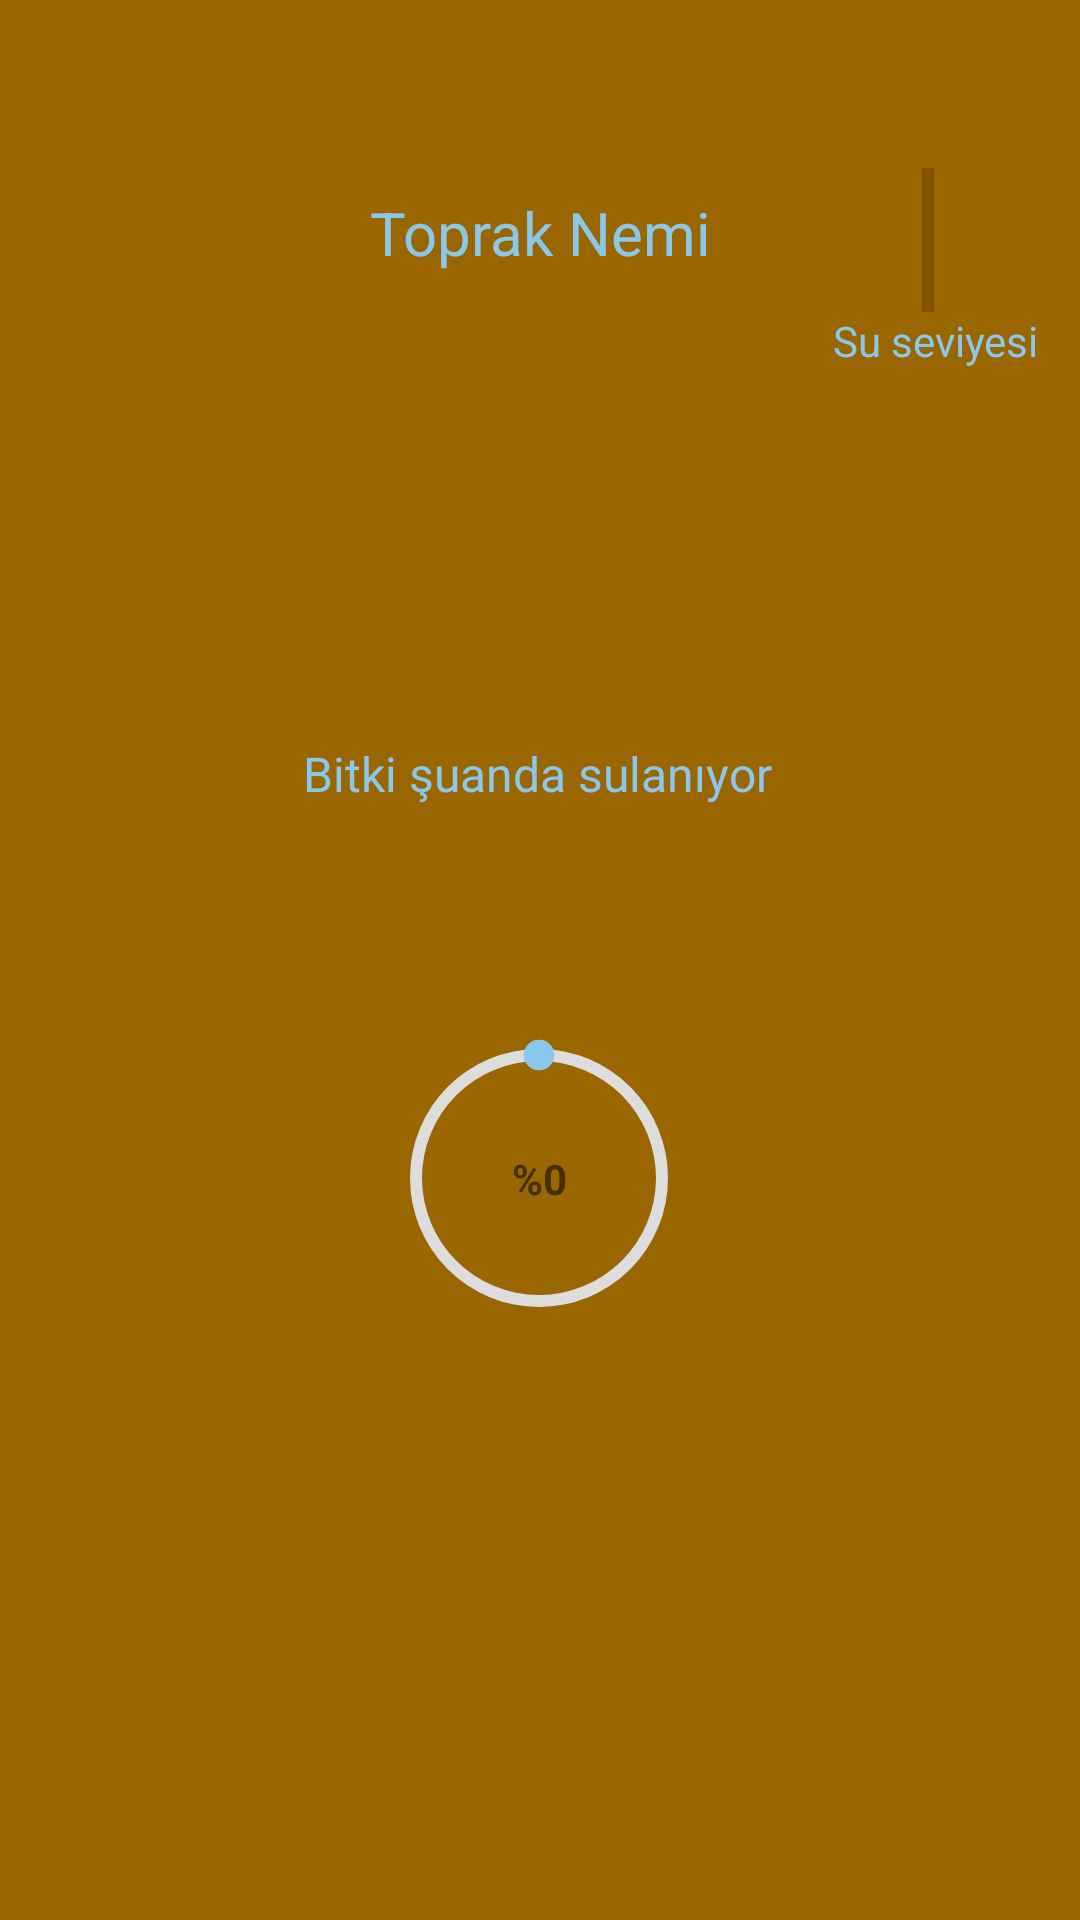

Android layout source for this screen:
<!-- AndroidManifest.xml: application theme Theme.BitirmeProjesi -->
<!-- res/layout/activity_toprak_nem.xml -->
<?xml version="1.0" encoding="utf-8"?>
<androidx.constraintlayout.widget.ConstraintLayout xmlns:android="http://schemas.android.com/apk/res/android"
    xmlns:app="http://schemas.android.com/apk/res-auto"
    xmlns:tools="http://schemas.android.com/tools"
    android:layout_width="match_parent"
    android:layout_height="match_parent"
    android:background="@color/statusbar_bg_toprak_nem"
    tools:context=".ToprakNem">

    <TextView
        android:id="@+id/textViewSuGenelSeviyesi"
        android:layout_width="wrap_content"
        android:layout_height="19dp"
        android:text="1"
        android:visibility="invisible"
        app:layout_constraintBottom_toBottomOf="parent"
        app:layout_constraintEnd_toEndOf="parent"
        app:layout_constraintStart_toStartOf="parent" />

    <TextView
        android:id="@+id/textViewGenelToprakNemDegeri"
        android:layout_width="wrap_content"
        android:layout_height="wrap_content"
        android:text="1"
        android:visibility="invisible"
        app:layout_constraintBottom_toTopOf="@+id/textViewSuGenelSeviyesi"
        app:layout_constraintEnd_toEndOf="parent"
        app:layout_constraintStart_toStartOf="parent" />

    <ImageView
        android:id="@+id/toprakNemGif"
        android:layout_width="129dp"
        android:layout_height="124dp"
        android:layout_marginTop="8dp"
        app:layout_constraintEnd_toEndOf="parent"
        app:layout_constraintStart_toStartOf="parent"
        app:layout_constraintTop_toBottomOf="@+id/textView8"></ImageView>

    <TextView
        android:id="@+id/textViewTn"
        android:layout_width="wrap_content"
        android:layout_height="wrap_content"
        android:text="%0"
        android:textStyle="bold"
        app:layout_constraintBottom_toBottomOf="@+id/progressBarToprakNem"
        app:layout_constraintEnd_toEndOf="@+id/progressBarToprakNem"
        app:layout_constraintStart_toStartOf="@+id/progressBarToprakNem"
        app:layout_constraintTop_toTopOf="@+id/progressBarToprakNem" />

    <ProgressBar
        android:id="@+id/progressBarToprakNem"
        style="?android:attr/progressBarStyle"
        android:layout_width="200dp"
        android:layout_height="200dp"
        android:layout_marginTop="24dp"
        android:indeterminateOnly="false"
        android:progressDrawable="@drawable/circle"
        app:layout_constraintEnd_toEndOf="parent"
        app:layout_constraintHorizontal_bias="0.497"
        app:layout_constraintStart_toStartOf="parent"
        app:layout_constraintTop_toBottomOf="@+id/textViewDurum"
        tools:progress="0" />

    <androidx.appcompat.widget.Toolbar
        android:id="@+id/toolbar2"
        android:layout_width="0dp"
        android:layout_height="wrap_content"
        android:background="@color/statusbar_bg_toprak_nem"
        android:minHeight="?attr/actionBarSize"
        app:theme="@style/ToolbarTheme"
        app:layout_constraintEnd_toEndOf="parent"
        app:layout_constraintHorizontal_bias="0.5"
        app:layout_constraintStart_toStartOf="parent"
        app:layout_constraintTop_toTopOf="parent" />

    <TextView
        android:id="@+id/textViewDurum"
        android:layout_width="wrap_content"
        android:layout_height="wrap_content"
        android:layout_marginStart="176dp"
        android:layout_marginTop="24dp"
        android:layout_marginEnd="178dp"
        android:text="Bitki şuanda sulanıyor"
        android:textColor="#8AC8EB"
        android:textSize="16sp"
        app:layout_constraintEnd_toEndOf="parent"
        app:layout_constraintStart_toStartOf="parent"
        app:layout_constraintTop_toBottomOf="@+id/toprakNemGif" />

    <TextView
        android:id="@+id/textView8"
        android:layout_width="wrap_content"
        android:layout_height="wrap_content"
        android:layout_marginTop="8dp"
        android:text="Toprak Nemi"
        android:textColor="#8AC8EB"
        android:textSize="20sp"
        app:layout_constraintEnd_toEndOf="parent"
        app:layout_constraintHorizontal_bias="0.5"
        app:layout_constraintStart_toStartOf="parent"
        app:layout_constraintTop_toBottomOf="@+id/toolbar2" />

    <ProgressBar
        android:id="@+id/progressBarTSuSeviye"
        style="?android:attr/progressBarStyleHorizontal"
        android:layout_width="wrap_content"
        android:layout_height="wrap_content"
        android:layout_marginTop="16dp"
        android:rotation="-90"
        app:layout_constraintEnd_toEndOf="parent"
        app:layout_constraintHorizontal_bias="0.914"
        app:layout_constraintStart_toStartOf="parent"
        app:layout_constraintTop_toBottomOf="@+id/toolbar2" />

    <TextView
        android:id="@+id/textView10"
        android:layout_width="wrap_content"
        android:layout_height="wrap_content"
        android:layout_marginTop="16dp"
        android:text="Su seviyesi"
        android:textColor="#8AC8EB"
        app:layout_constraintEnd_toEndOf="parent"
        app:layout_constraintHorizontal_bias="0.953"
        app:layout_constraintStart_toStartOf="parent"
        app:layout_constraintTop_toBottomOf="@+id/progressBarTSuSeviye" />

</androidx.constraintlayout.widget.ConstraintLayout>
<!-- resources referenced by this layout -->
<resources>
  <color name="statusbar_bg_toprak_nem">#996600</color>
  <!-- drawable circle (drawable) -->
  <?xml version="1.0" encoding="utf-8"?>
  <layer-list xmlns:android="http://schemas.android.com/apk/res/android">
      <item>
          <shape android:shape="ring"
              android:thicknessRatio="50"
              android:useLevel="false"
              android:innerRadius="39dp">
              <solid android:color="#DDD"></solid>
          </shape>
      </item>
      <item>
          <rotate android:fromDegrees="270" android:toDegrees="270">
              <shape
                  android:innerRadiusRatio="5.55"
                  android:shape="ring"
                  android:thickness="10dp"
                  android:useLevel="true">
                  <solid android:color="#8AC8EB" />
              </shape>
          </rotate>
      </item>
      <item android:bottom="82.2dp">
          <shape
              android:innerRadiusRatio="3000"
              android:shape="ring"
              android:thickness="4.95dp"
              android:useLevel="false">
              <solid android:color="#8AC8EB" />
          </shape>
      </item>
      <item>
          <rotate>
              <inset android:insetBottom="82.2dp">
                  <shape
                      android:innerRadiusRatio="3000"
                      android:shape="ring"
                      android:thickness="4.95dp"
                      android:useLevel="false">
                      <solid android:color="#8AC8EB" />
                  </shape>
              </inset>
          </rotate>
      </item>
  </layer-list>
  <style name="ToolbarTheme" parent="@style/ThemeOverlay.AppCompat.ActionBar">
          <item name="colorControlNormal">#d9d9d9</item>
      </style>
  <style name="Theme.BitirmeProjesi" parent="Theme.MaterialComponents.DayNight.DarkActionBar">
          
          <item name="colorPrimary">@color/purple_500</item>
          <item name="colorPrimaryVariant">@color/purple_700</item>
          <item name="colorOnPrimary">@color/white</item>
          
          <item name="colorSecondary">@color/teal_200</item>
          <item name="colorSecondaryVariant">@color/teal_700</item>
          <item name="colorOnSecondary">@color/black</item>
          
          <item name="android:statusBarColor" tools:targetApi="l">#8BC34A</item>
          
          <item name="windowNoTitle">true</item>
          <item name="windowActionBar">false</item>
          <item name="android:navigationBarColor">#8BC34A</item>
  
      </style>
  <color name="purple_500">#FF6200EE</color>
  <color name="purple_700">#FF3700B3</color>
  <color name="white">#FFFFFFFF</color>
  <color name="teal_200">#FF03DAC5</color>
  <color name="teal_700">#FF018786</color>
  <color name="black">#FF000000</color>
</resources>
